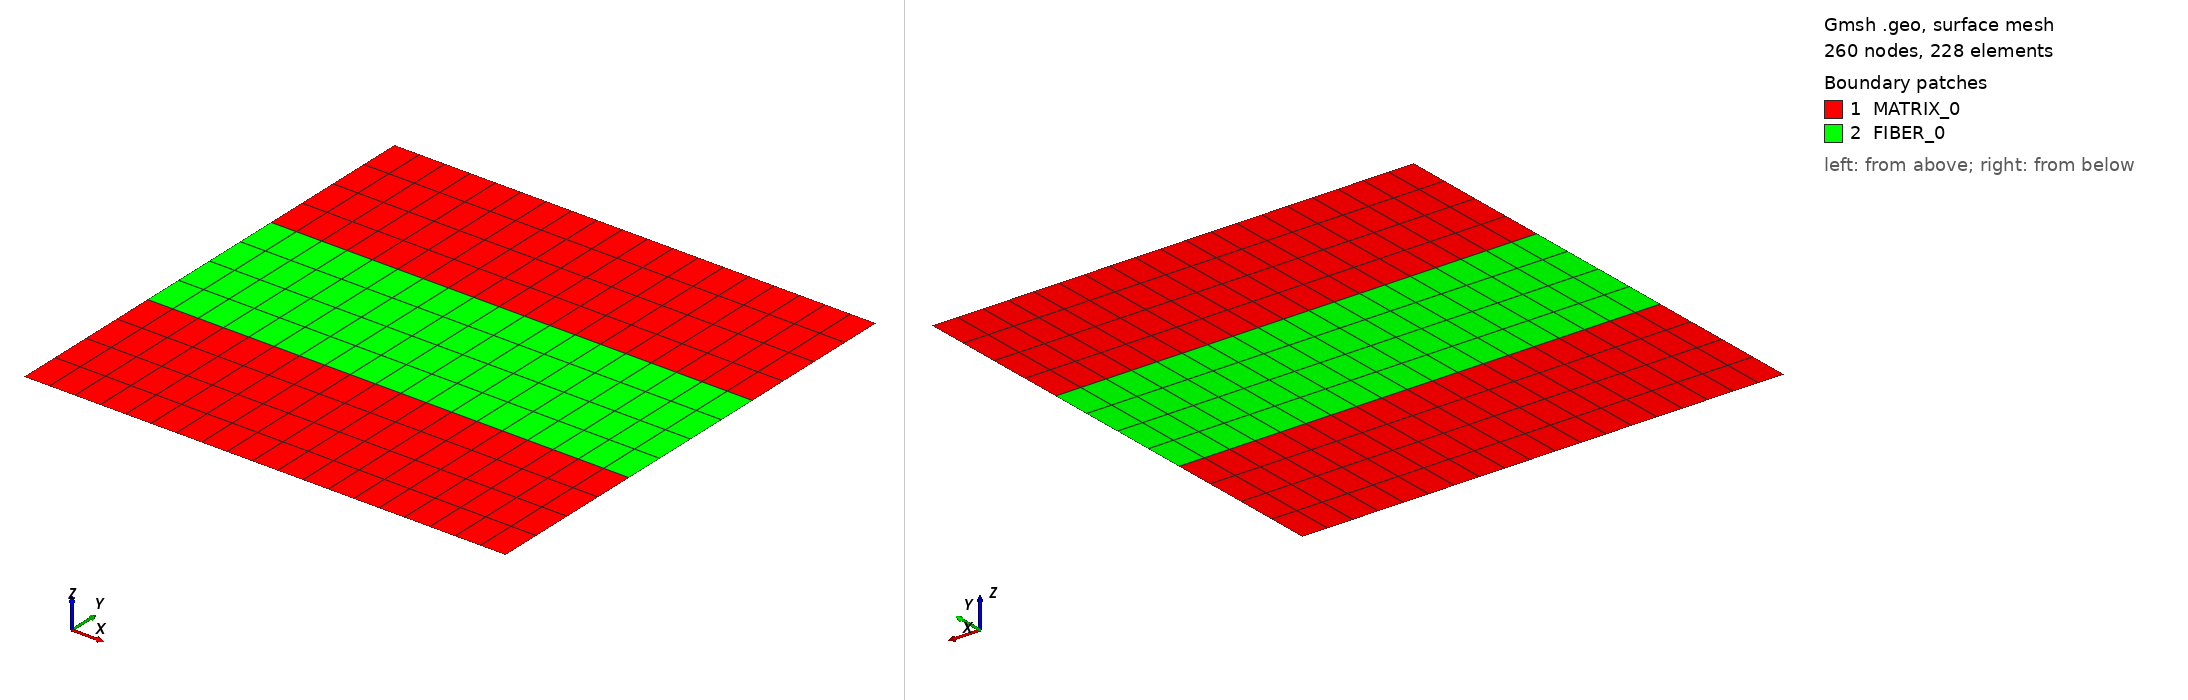

Gmsh geometry script, surface-meshed: 260 nodes, 228 surface elements. Boundary patches (legend numbers): 1 MATRIX_0, 2 FIBER_0. Left view from above one corner, right view from below the opposite corner. Legend entries are the model's physical surfaces. The drawing asked Gmsh for element sizes between 1% and 20% of the model's largest extent; the script's own settings can give other sizes.

=== fiber_tr_2d.geo (drawn) ===
//
// Basic 2D figure with hole and a symmetry
//

Geometry.CopyMeshingMethod = 1;

lx=1.5;
ly=1.5;
Nx = 20;
Ny = 5;

Point(1) = {0.0           ,0.0          ,0.0,0.1};
Point(2) = {+lx           ,0.0          ,0.0,0.1};
Point(3) = {+lx           ,+ly          ,0.0,0.1};
Point(4) = {0.0           ,+ly          ,0.0,0.1};

Point(5) = {0.0           ,+ly*1.0/3.0  ,0.0,0.1};
Point(6) = {0.0           ,+ly*2.0/3.0  ,0.0,0.1};
Point(7) = {+lx           ,+ly*1.0/3.0  ,0.0,0.1};
Point(8) = {+lx           ,+ly*2.0/3.0  ,0.0,0.1};


Line(1) = {4, 6};
Line(2) = {6, 5};
Line(3) = {5, 1};
Line(4) = {1, 2};
Line(5) = {2, 7};
Line(6) = {7, 8};
Line(7) = {8, 3};
Line(8) = {3, 4};
Line(9) = {6, 8};
Line(10) = {5, 7};

Line Loop(11) = {1, 9, 7, 8};
Plane Surface(12) = {11};
Line Loop(13) = {2, 10, 6, -9};
Plane Surface(14) = {13};
Line Loop(15) = {10, -5, -4, -3};
Plane Surface(16) = {15};
Transfinite Line {2, 3, 1, 7, 6, 5} = Ny Using Progression 1;
Transfinite Line {4, 10, 9, 8}      = Nx Using Progression 1;
Transfinite Surface {12,14,16};

Recombine Surface {16, 14, 12};

Physical Surface("FIBER_0")  = {14};
Physical Surface("MATRIX_0") = {12, 16};
